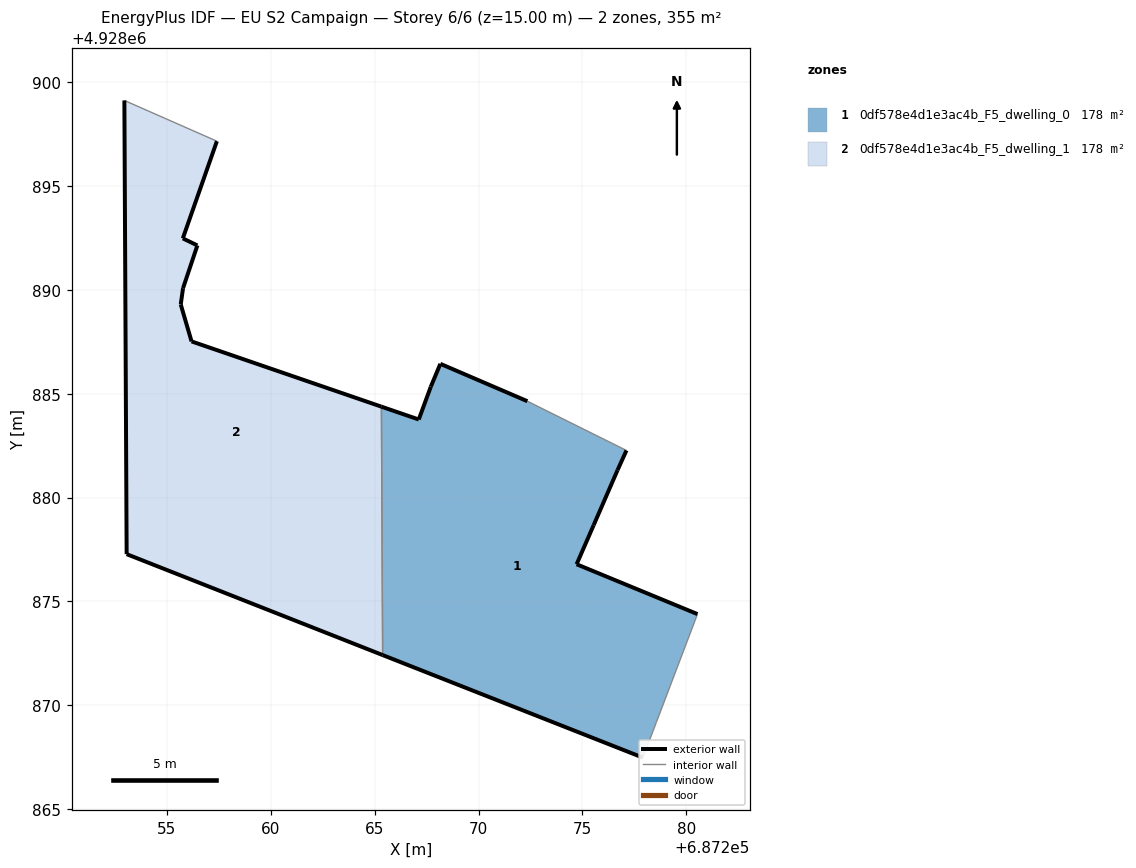
=== STOREY PLAN SPEC (per zone: floor XY polygon, exterior-wall plan segments, windows/doors) ===
zone 1: 0df578e4d1e3ac4b_F5_dwelling_0  (177.7 m²)
  floor: (687278.56, 4928869.18) (687280.54, 4928874.39) (687274.72, 4928876.79) (687275.54, 4928878.67) (687276.69, 4928881.32) (687277.12, 4928882.27) (687272.35, 4928884.64) (687268.16, 4928886.44) (687267.70, 4928885.34) (687267.12, 4928883.76) (687265.32, 4928884.38) (687265.38, 4928872.42) (687277.91, 4928867.48)
  exterior wall: (687268.16, 4928886.44) – (687272.35, 4928884.64)  [4.6 m]
  exterior wall: (687277.12, 4928882.27) – (687276.69, 4928881.32)  [1.0 m]
  exterior wall: (687276.69, 4928881.32) – (687275.54, 4928878.67)  [2.9 m]
  exterior wall: (687275.54, 4928878.67) – (687274.72, 4928876.79)  [2.1 m]
  exterior wall: (687274.72, 4928876.79) – (687280.54, 4928874.39)  [6.3 m]
  exterior wall: (687277.91, 4928867.48) – (687265.38, 4928872.42)  [13.5 m]
  exterior wall: (687265.32, 4928884.38) – (687267.12, 4928883.76)  [1.9 m]
  exterior wall: (687267.12, 4928883.76) – (687267.70, 4928885.34)  [1.7 m]
  exterior wall: (687267.70, 4928885.34) – (687268.16, 4928886.44)  [1.2 m]
  interior walls: 4
zone 2: 0df578e4d1e3ac4b_F5_dwelling_1  (177.6 m²)
  floor: (687265.38, 4928872.42) (687265.32, 4928884.38) (687256.18, 4928887.52) (687255.66, 4928889.30) (687255.77, 4928890.08) (687256.46, 4928892.14) (687255.76, 4928892.48) (687257.40, 4928897.16) (687252.95, 4928899.12) (687253.06, 4928877.27)
  exterior wall: (687255.77, 4928890.08) – (687255.66, 4928889.30)  [0.8 m]
  exterior wall: (687255.66, 4928889.30) – (687256.18, 4928887.52)  [1.9 m]
  exterior wall: (687256.18, 4928887.52) – (687265.32, 4928884.38)  [9.7 m]
  exterior wall: (687265.38, 4928872.42) – (687253.06, 4928877.27)  [13.2 m]
  exterior wall: (687253.06, 4928877.27) – (687252.95, 4928899.12)  [21.8 m]
  exterior wall: (687257.40, 4928897.16) – (687255.76, 4928892.48)  [5.0 m]
  exterior wall: (687255.76, 4928892.48) – (687256.46, 4928892.14)  [0.8 m]
  exterior wall: (687256.46, 4928892.14) – (687255.77, 4928890.08)  [2.2 m]
  interior walls: 2

=== DERIVED (storey summary) ===
Building: EU S2 Campaign
Storey: 6 of 6  (floor level z = 15.00 m)
Storey gross floor area: 355.3 m²
Zones on this storey: 2
  - 0df578e4d1e3ac4b_F5_dwelling_0: floor 177.7 m²; exterior wall 35.1 m (105.2 m²); WWR 0.0%
  - 0df578e4d1e3ac4b_F5_dwelling_1: floor 177.6 m²; exterior wall 55.3 m (165.9 m²); WWR 0.0%
Zone adjacency (shared interzone walls):
  - 0df578e4d1e3ac4b_F5_dwelling_0 ↔ 0df578e4d1e3ac4b_F5_dwelling_1